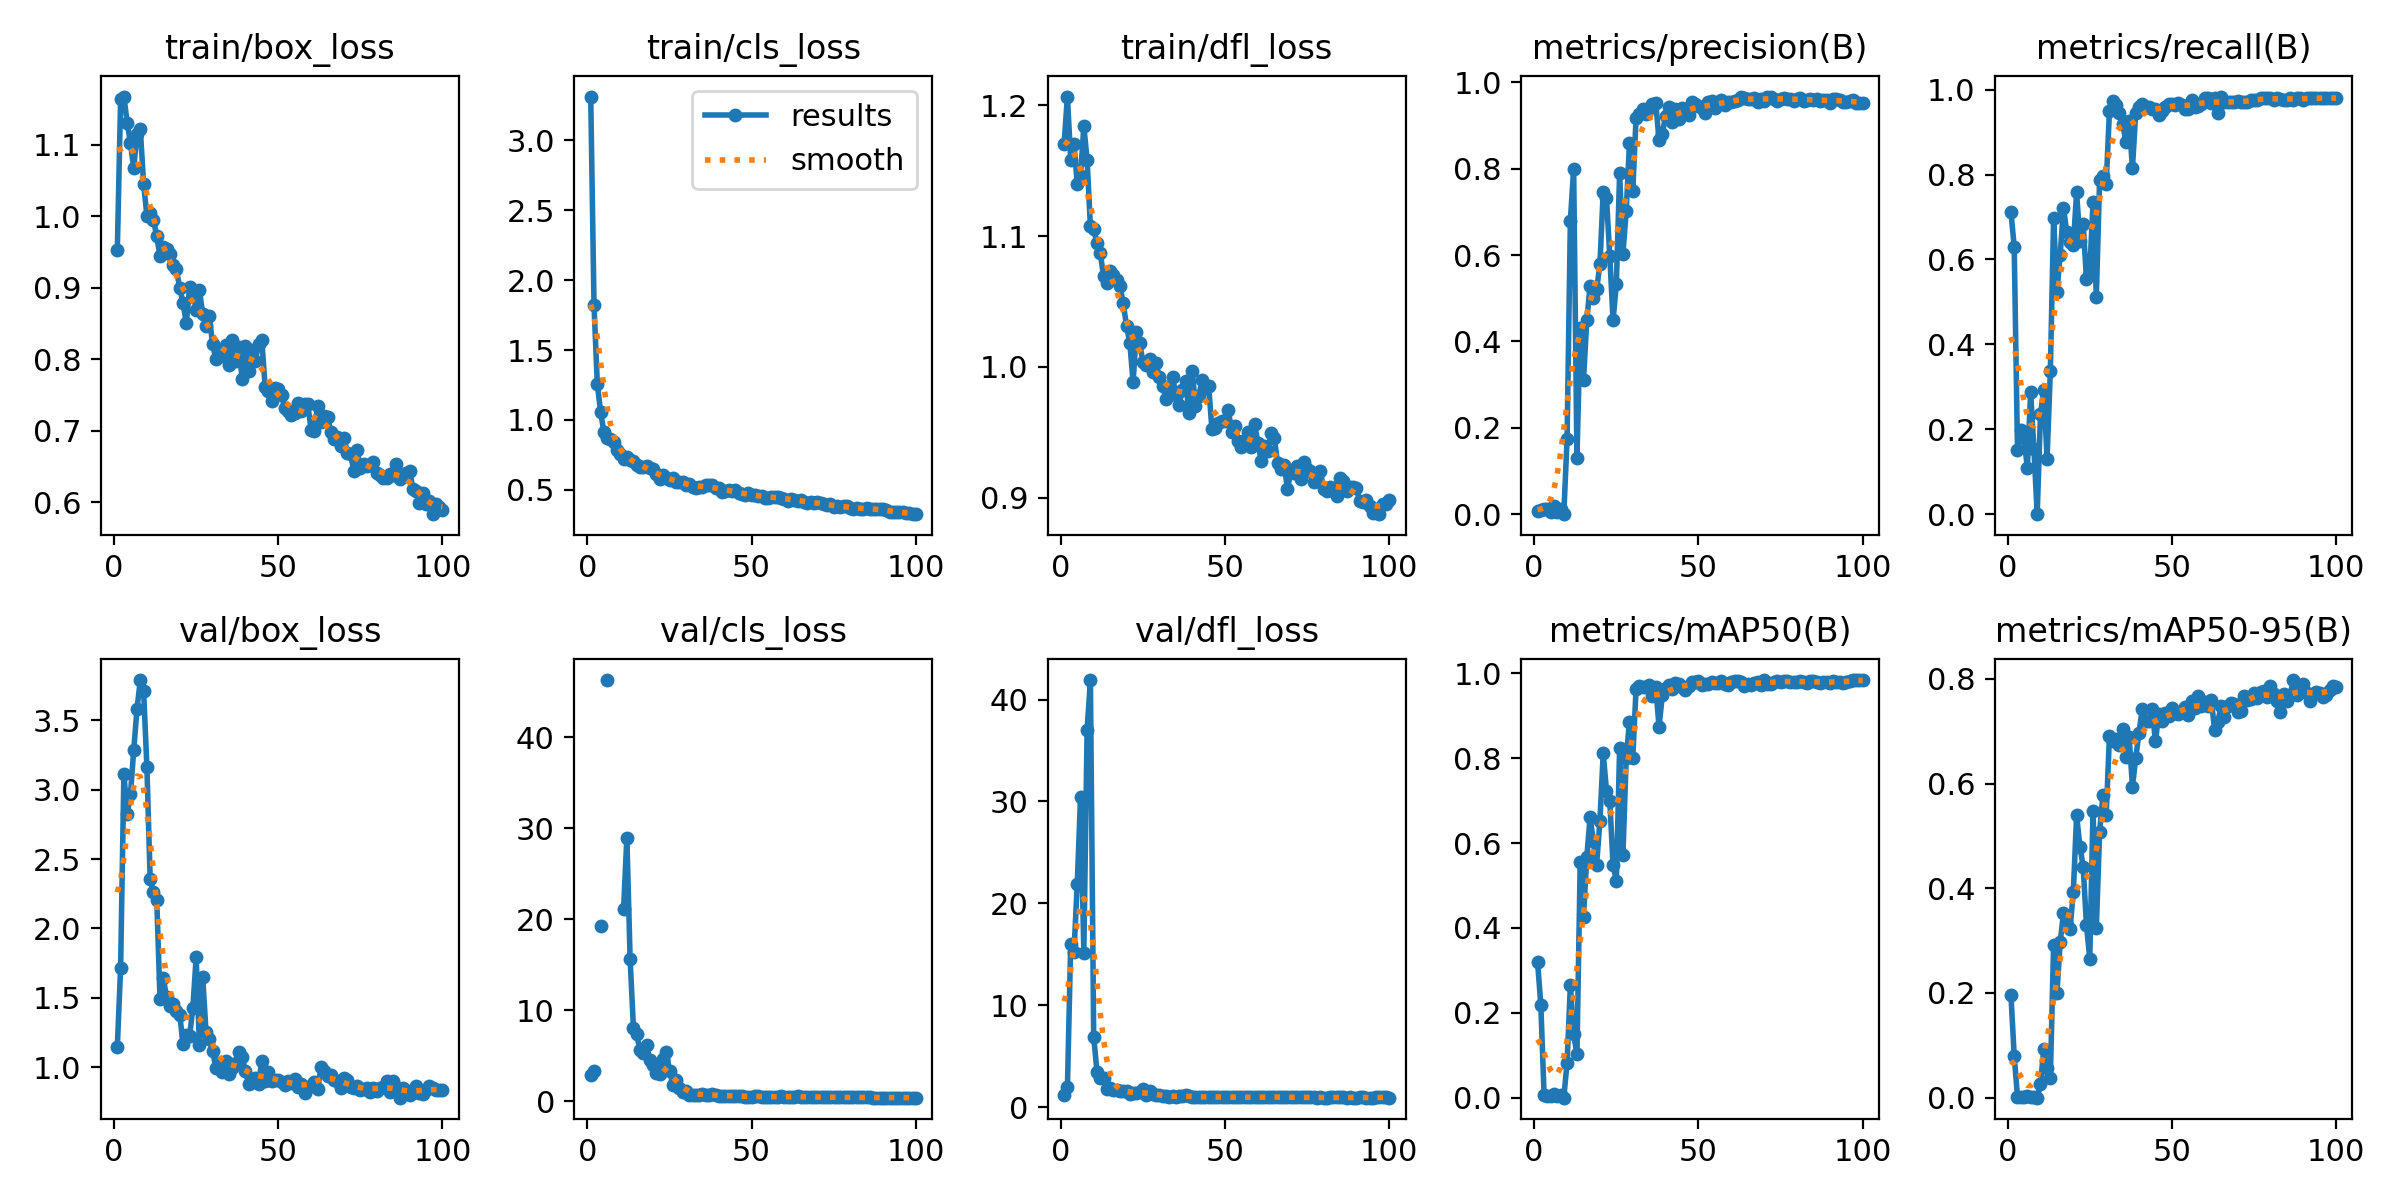

Source data for this figure (header and first rows):
epoch, time, train/box_loss, train/cls_loss, train/dfl_loss, metrics/precision(B), metrics/recall(B), metrics/mAP50(B), metrics/mAP50-95(B), val/box_loss, val/cls_loss, val/dfl_loss, lr/pg0, lr/pg1, lr/pg2
1, 3.496, 0.9529, 3.313, 1.171, 0.00782, 0.712, 0.3209, 0.1964, 1.147, 2.948, 1.172, 0.0006, 0.0006, 0.0946
2, 5.428, 1.164, 1.821, 1.207, 0.00928, 0.6298, 0.2193, 0.07965, 1.717, 3.319, 1.939, 0.001287, 0.001287, 0.08829
3, 7.327, 1.168, 1.26, 1.159, 0.01101, 0.1515, 0.00589, 0.00157, 3.116, inf, 15.97, 0.00196, 0.00196, 0.08196
4, 9.219, 1.131, 1.058, 1.171, 0.01154, 0.1986, 0.00442, 0.00133, 2.823, 19.24, 15.21, 0.00262, 0.00262, 0.07562
5, 11.11, 1.103, 0.915, 1.14, 0.00597, 0.1785, 0.0044, 0.00123, 2.968, inf, 21.91, 0.003265, 0.003265, 0.06927
6, 13, 1.067, 0.8677, 1.146, 0.01876, 0.1087, 0.00897, 0.0026, 3.288, 46.27, 30.49, 0.003897, 0.003897, 0.0629
7, 14.87, 1.116, 0.8664, 1.184, 0.00614, 0.2878, 0.00437, 0.00089, 3.586, inf, 15.17, 0.004515, 0.004515, 0.05651
8, 16.66, 1.122, 0.845, 1.158, 0.01168, 0.1543, 0.00599, 0.0012, 3.791, inf, 37.03, 0.005119, 0.005119, 0.05012
9, 18.49, 1.046, 0.7876, 1.107, 0, 0, 0, 0, 3.714, inf, 41.91, 0.005709, 0.005709, 0.04371
10, 20.31, 1.001, 0.7581, 1.105, 0.1739, 0.2356, 0.08242, 0.02521, 3.167, inf, 6.915, 0.006285, 0.006285, 0.03729
11, 22.29, 1.005, 0.7241, 1.095, 0.68, 0.2933, 0.2651, 0.09376, 2.353, 21.11, 3.487, 0.006848, 0.006848, 0.03085
12, 24.12, 0.9953, 0.732, 1.087, 0.8, 0.1304, 0.1492, 0.05736, 2.26, 28.96, 2.86, 0.007396, 0.007396, 0.0244
13, 25.93, 0.9721, 0.7154, 1.069, 0.1299, 0.3361, 0.1033, 0.0383, 2.207, 15.6, 2.896, 0.007931, 0.007931, 0.01793
14, 27.78, 0.9444, 0.7034, 1.065, 0.4323, 0.6969, 0.5551, 0.292, 1.492, 8.115, 1.8, 0.008452, 0.008452, 0.01145
15, 29.62, 0.9571, 0.6752, 1.074, 0.3119, 0.5236, 0.4269, 0.1991, 1.642, 7.378, 1.913, 0.008614, 0.008614, 0.008614
16, 31.44, 0.9551, 0.6648, 1.07, 0.4492, 0.611, 0.5664, 0.2969, 1.503, 5.597, 1.682, 0.008515, 0.008515, 0.008515
17, 33.27, 0.9473, 0.6646, 1.067, 0.5284, 0.7214, 0.6616, 0.3524, 1.439, 5.348, 1.65, 0.008416, 0.008416, 0.008416
18, 35.11, 0.9317, 0.6676, 1.062, 0.5016, 0.6645, 0.6038, 0.3303, 1.452, 6.231, 1.631, 0.008317, 0.008317, 0.008317
19, 36.9, 0.9261, 0.6589, 1.049, 0.521, 0.64, 0.5494, 0.3227, 1.406, 4.598, 1.548, 0.008218, 0.008218, 0.008218
20, 38.87, 0.8996, 0.6456, 1.031, 0.579, 0.6344, 0.6532, 0.3926, 1.379, 3.967, 1.539, 0.008119, 0.008119, 0.008119
21, 40.69, 0.8793, 0.6106, 1.018, 0.7465, 0.7579, 0.8112, 0.5397, 1.167, 3.117, 1.252, 0.00802, 0.00802, 0.00802
22, 42.53, 0.8508, 0.5744, 0.9883, 0.7321, 0.6441, 0.7237, 0.4797, 1.228, 3.011, 1.365, 0.007921, 0.007921, 0.007921
23, 44.33, 0.9007, 0.6034, 1.027, 0.5974, 0.6833, 0.6996, 0.4413, 1.223, 4.606, 1.361, 0.007822, 0.007822, 0.007822
24, 46.16, 0.8958, 0.5817, 1.018, 0.4486, 0.5542, 0.5488, 0.3296, 1.428, 5.395, 1.502, 0.007723, 0.007723, 0.007723
25, 47.95, 0.8695, 0.5708, 1.004, 0.534, 0.5698, 0.5103, 0.2653, 1.792, 3.356, 1.755, 0.007624, 0.007624, 0.007624
26, 49.77, 0.8969, 0.5859, 1.002, 0.7901, 0.735, 0.8244, 0.5485, 1.163, 1.805, 1.223, 0.007525, 0.007525, 0.007525
27, 51.58, 0.8635, 0.555, 1.006, 0.6035, 0.5115, 0.5711, 0.3242, 1.647, 2.394, 1.583, 0.007426, 0.007426, 0.007426
28, 53.42, 0.8468, 0.5562, 0.9964, 0.702, 0.7866, 0.8011, 0.5069, 1.257, 1.481, 1.245, 0.007327, 0.007327, 0.007327
29, 55.21, 0.8604, 0.5542, 1.003, 0.8596, 0.7967, 0.8862, 0.5776, 1.2, 1.073, 1.188, 0.007228, 0.007228, 0.007228
30, 57.21, 0.8215, 0.5364, 0.9921, 0.7489, 0.7768, 0.801, 0.539, 1.117, 1.112, 1.157, 0.007129, 0.007129, 0.007129
31, 58.99, 0.8006, 0.5382, 0.9857, 0.9176, 0.95, 0.963, 0.6909, 0.9946, 0.7365, 1.07, 0.00703, 0.00703, 0.00703
32, 60.84, 0.8118, 0.5228, 0.9753, 0.9258, 0.9726, 0.9707, 0.6805, 1.031, 0.6972, 1.07, 0.006931, 0.006931, 0.006931
33, 62.62, 0.8044, 0.5108, 0.9815, 0.9382, 0.9643, 0.9686, 0.6855, 0.9681, 0.6978, 1.025, 0.006832, 0.006832, 0.006832
34, 64.43, 0.8205, 0.5183, 0.9926, 0.9277, 0.9459, 0.9683, 0.6736, 1.045, 0.6632, 1.06, 0.006733, 0.006733, 0.006733
35, 66.22, 0.7924, 0.5214, 0.9786, 0.9419, 0.9192, 0.9721, 0.7035, 0.951, 0.8567, 1.02, 0.006634, 0.006634, 0.006634
36, 68.06, 0.8277, 0.5338, 0.9709, 0.9499, 0.8778, 0.9461, 0.6516, 0.9918, 0.6992, 1.08, 0.006535, 0.006535, 0.006535
37, 69.86, 0.7979, 0.536, 0.9822, 0.9528, 0.926, 0.9677, 0.6891, 1.031, 0.6532, 1.1, 0.006436, 0.006436, 0.006436
38, 71.68, 0.8173, 0.5339, 0.9894, 0.8657, 0.8152, 0.8739, 0.594, 1.106, 0.8255, 1.161, 0.006337, 0.006337, 0.006337
39, 73.48, 0.773, 0.5096, 0.9646, 0.8816, 0.9452, 0.9487, 0.6486, 1.07, 0.7112, 1.101, 0.006238, 0.006238, 0.006238
40, 75.44, 0.8184, 0.5107, 0.997, 0.923, 0.9597, 0.9659, 0.6971, 0.9733, 0.6331, 1.032, 0.006139, 0.006139, 0.006139
41, 77.23, 0.7833, 0.485, 0.97, 0.9437, 0.9651, 0.9728, 0.7432, 0.8756, 0.5876, 0.9725, 0.00604, 0.00604, 0.00604
42, 79.1, 0.8129, 0.4931, 0.978, 0.9094, 0.9597, 0.9621, 0.7192, 0.8967, 0.64, 1.006, 0.005941, 0.005941, 0.005941
43, 80.87, 0.7983, 0.5012, 0.9897, 0.9374, 0.9597, 0.9769, 0.7203, 0.9221, 0.5883, 1.011, 0.005842, 0.005842, 0.005842
44, 82.7, 0.821, 0.4941, 0.9838, 0.9163, 0.9552, 0.975, 0.7419, 0.8818, 0.6157, 0.9874, 0.005743, 0.005743, 0.005743
45, 84.49, 0.8265, 0.4978, 0.9858, 0.9401, 0.9548, 0.9686, 0.6804, 1.047, 0.6368, 1.044, 0.005644, 0.005644, 0.005644
46, 86.31, 0.7617, 0.4783, 0.9525, 0.9296, 0.9404, 0.9614, 0.7323, 0.8994, 0.6037, 0.9997, 0.005545, 0.005545, 0.005545
47, 88.09, 0.7555, 0.4683, 0.953, 0.925, 0.95, 0.97, 0.7192, 0.9631, 0.5924, 1.026, 0.005446, 0.005446, 0.005446
48, 89.9, 0.7417, 0.4622, 0.9573, 0.9556, 0.9599, 0.9799, 0.7341, 0.9034, 0.5232, 0.9875, 0.005347, 0.005347, 0.005347
49, 91.68, 0.7593, 0.4769, 0.9587, 0.9492, 0.9651, 0.9792, 0.7284, 0.909, 0.5266, 0.9784, 0.005248, 0.005248, 0.005248
50, 93.68, 0.7584, 0.4607, 0.9584, 0.9457, 0.966, 0.9818, 0.7444, 0.9103, 0.5107, 0.9995, 0.005149, 0.005149, 0.005149
51, 95.48, 0.7498, 0.465, 0.9672, 0.9413, 0.963, 0.9738, 0.735, 0.8913, 0.5814, 0.9896, 0.00505, 0.00505, 0.00505
52, 97.3, 0.7316, 0.4547, 0.9504, 0.9293, 0.9693, 0.9748, 0.7321, 0.8728, 0.5687, 0.9873, 0.004951, 0.004951, 0.004951
53, 99.08, 0.7282, 0.454, 0.9547, 0.9539, 0.9638, 0.9758, 0.7379, 0.8984, 0.516, 0.9811, 0.004852, 0.004852, 0.004852
54, 100.9, 0.7228, 0.444, 0.9432, 0.9565, 0.9542, 0.9796, 0.7462, 0.8882, 0.5155, 0.9871, 0.004753, 0.004753, 0.004753
55, 102.7, 0.7245, 0.4451, 0.9387, 0.9405, 0.9542, 0.9775, 0.7304, 0.9135, 0.538, 1.007, 0.004654, 0.004654, 0.004654
56, 104.5, 0.7392, 0.4498, 0.9439, 0.9525, 0.9747, 0.977, 0.758, 0.8542, 0.5004, 0.9694, 0.004555, 0.004555, 0.004555
57, 106.3, 0.7276, 0.4486, 0.9499, 0.9588, 0.9581, 0.9816, 0.7445, 0.875, 0.5198, 0.9806, 0.004456, 0.004456, 0.004456
58, 108.2, 0.7369, 0.4482, 0.9391, 0.9476, 0.9615, 0.9758, 0.7681, 0.8148, 0.5245, 0.9528, 0.004357, 0.004357, 0.004357
59, 110, 0.7369, 0.4441, 0.9565, 0.9554, 0.9651, 0.9738, 0.7482, 0.8548, 0.5443, 0.9617, 0.004258, 0.004258, 0.004258
60, 111.9, 0.7013, 0.4369, 0.9418, 0.9553, 0.9801, 0.9807, 0.7548, 0.8658, 0.4923, 0.9611, 0.004159, 0.004159, 0.004159
... 40 more rows
